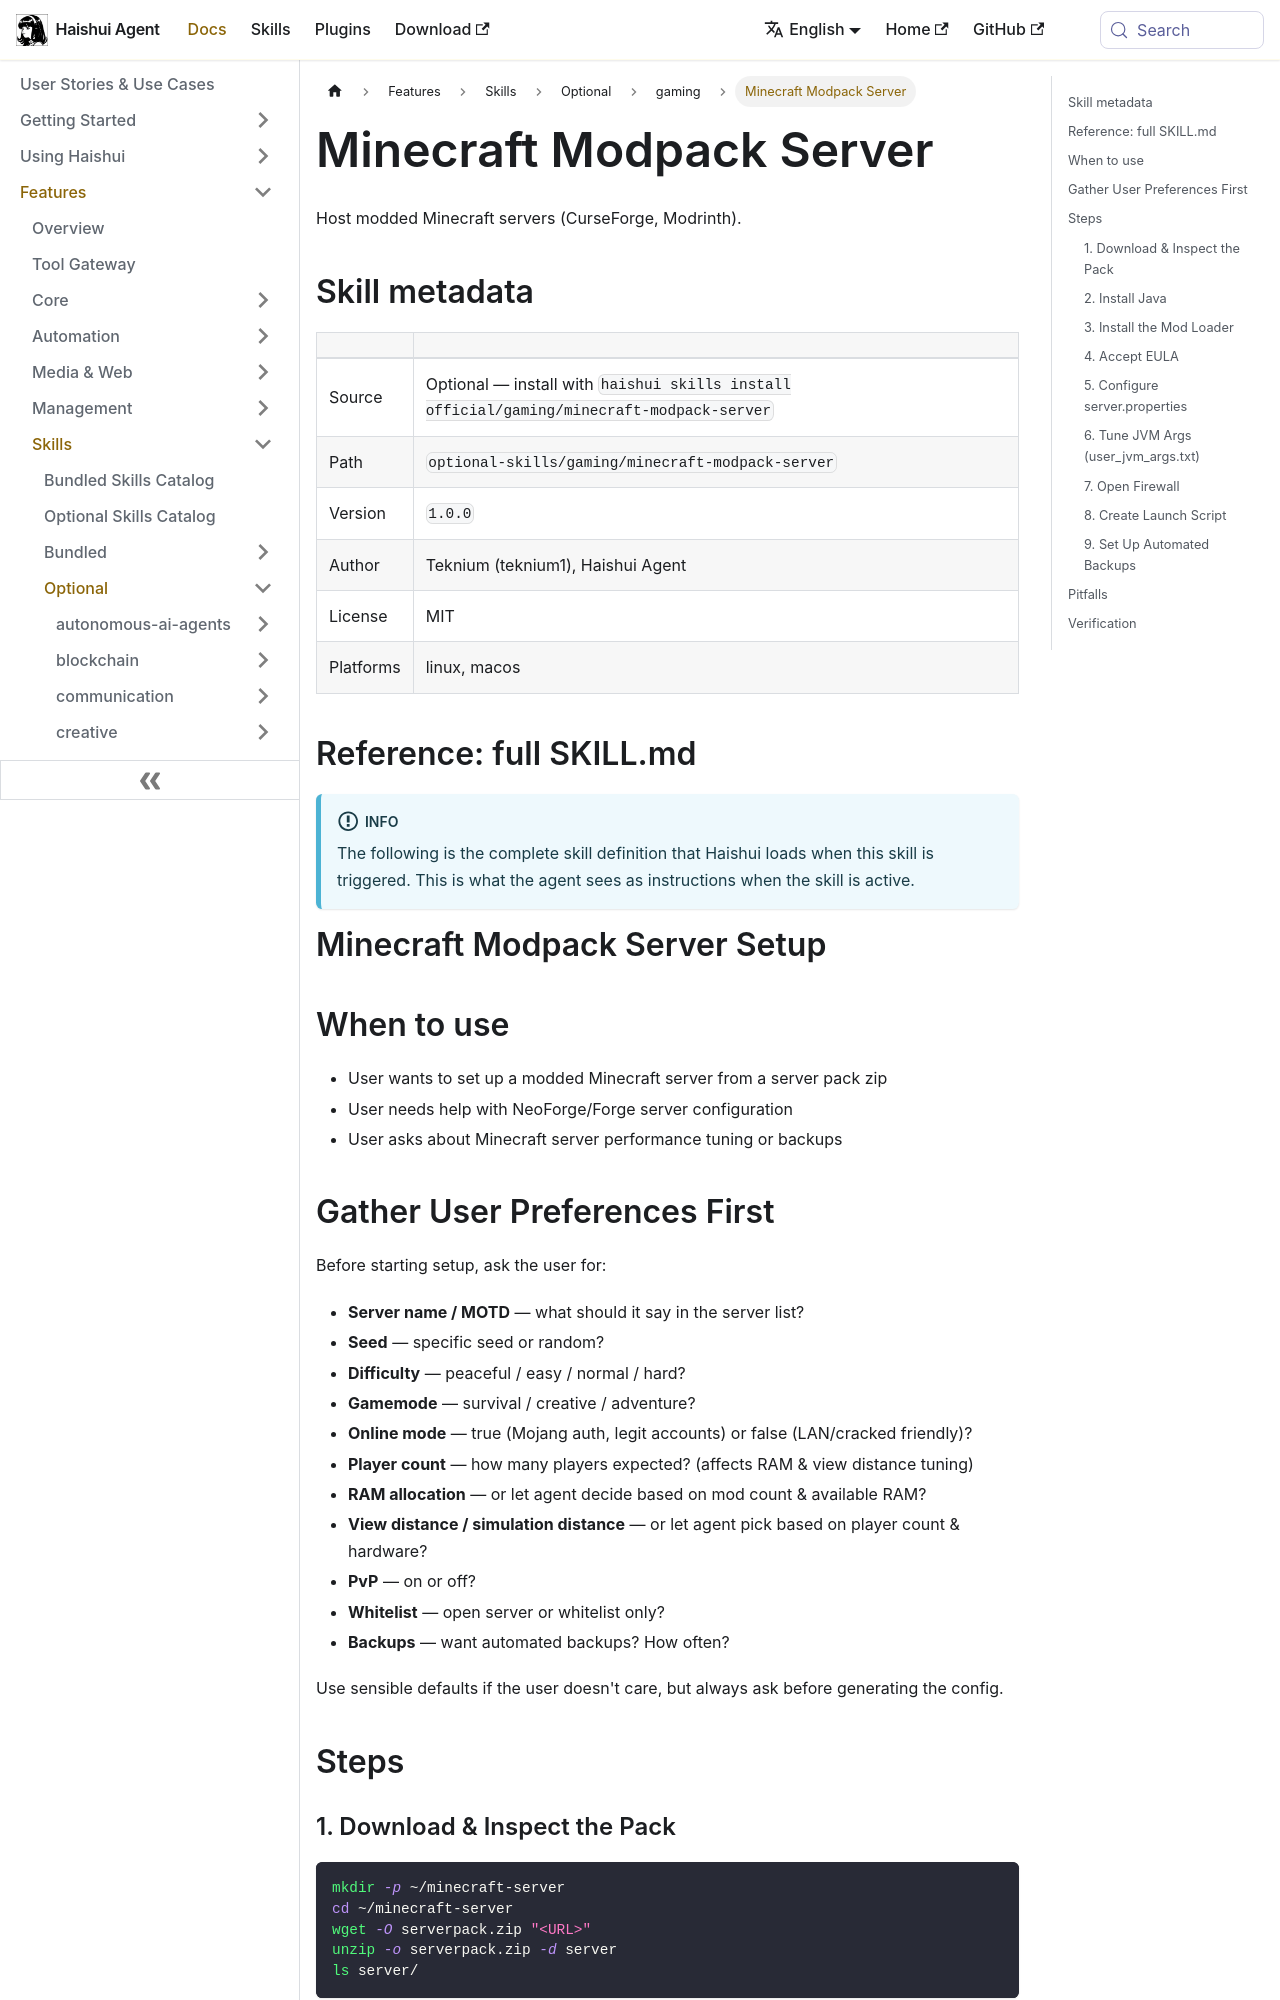

repository: aiqinghaiwork163/haishui-agent · page: docs/user-guide/skills/optional/gaming/gaming-minecraft-modpack-server/index.html · generator: docusaurus

---
title: "Minecraft Modpack Server — Host modded Minecraft servers (CurseForge, Modrinth)"
sidebar_label: "Minecraft Modpack Server"
description: "Host modded Minecraft servers (CurseForge, Modrinth)"
---

{/* This page is auto-generated from the skill's SKILL.md by website/scripts/generate-skill-docs.py. Edit the source SKILL.md, not this page. */}

# Minecraft Modpack Server

Host modded Minecraft servers (CurseForge, Modrinth).

## Skill metadata

| | |
|---|---|
| Source | Optional — install with `haishui skills install official/gaming/minecraft-modpack-server` |
| Path | `optional-skills/gaming/minecraft-modpack-server` |
| Version | `1.0.0` |
| Author | Teknium (teknium1), Haishui Agent |
| License | MIT |
| Platforms | linux, macos |

## Reference: full SKILL.md

:::info
The following is the complete skill definition that Haishui loads when this skill is triggered. This is what the agent sees as instructions when the skill is active.
:::

# Minecraft Modpack Server Setup

## When to use
- User wants to set up a modded Minecraft server from a server pack zip
- User needs help with NeoForge/Forge server configuration
- User asks about Minecraft server performance tuning or backups

## Gather User Preferences First
Before starting setup, ask the user for:
- **Server name / MOTD** — what should it say in the server list?
- **Seed** — specific seed or random?
- **Difficulty** — peaceful / easy / normal / hard?
- **Gamemode** — survival / creative / adventure?
- **Online mode** — true (Mojang auth, legit accounts) or false (LAN/cracked friendly)?
- **Player count** — how many players expected? (affects RAM & view distance tuning)
- **RAM allocation** — or let agent decide based on mod count & available RAM?
- **View distance / simulation distance** — or let agent pick based on player count & hardware?
- **PvP** — on or off?
- **Whitelist** — open server or whitelist only?
- **Backups** — want automated backups? How often?

Use sensible defaults if the user doesn't care, but always ask before generating the config.

## Steps
